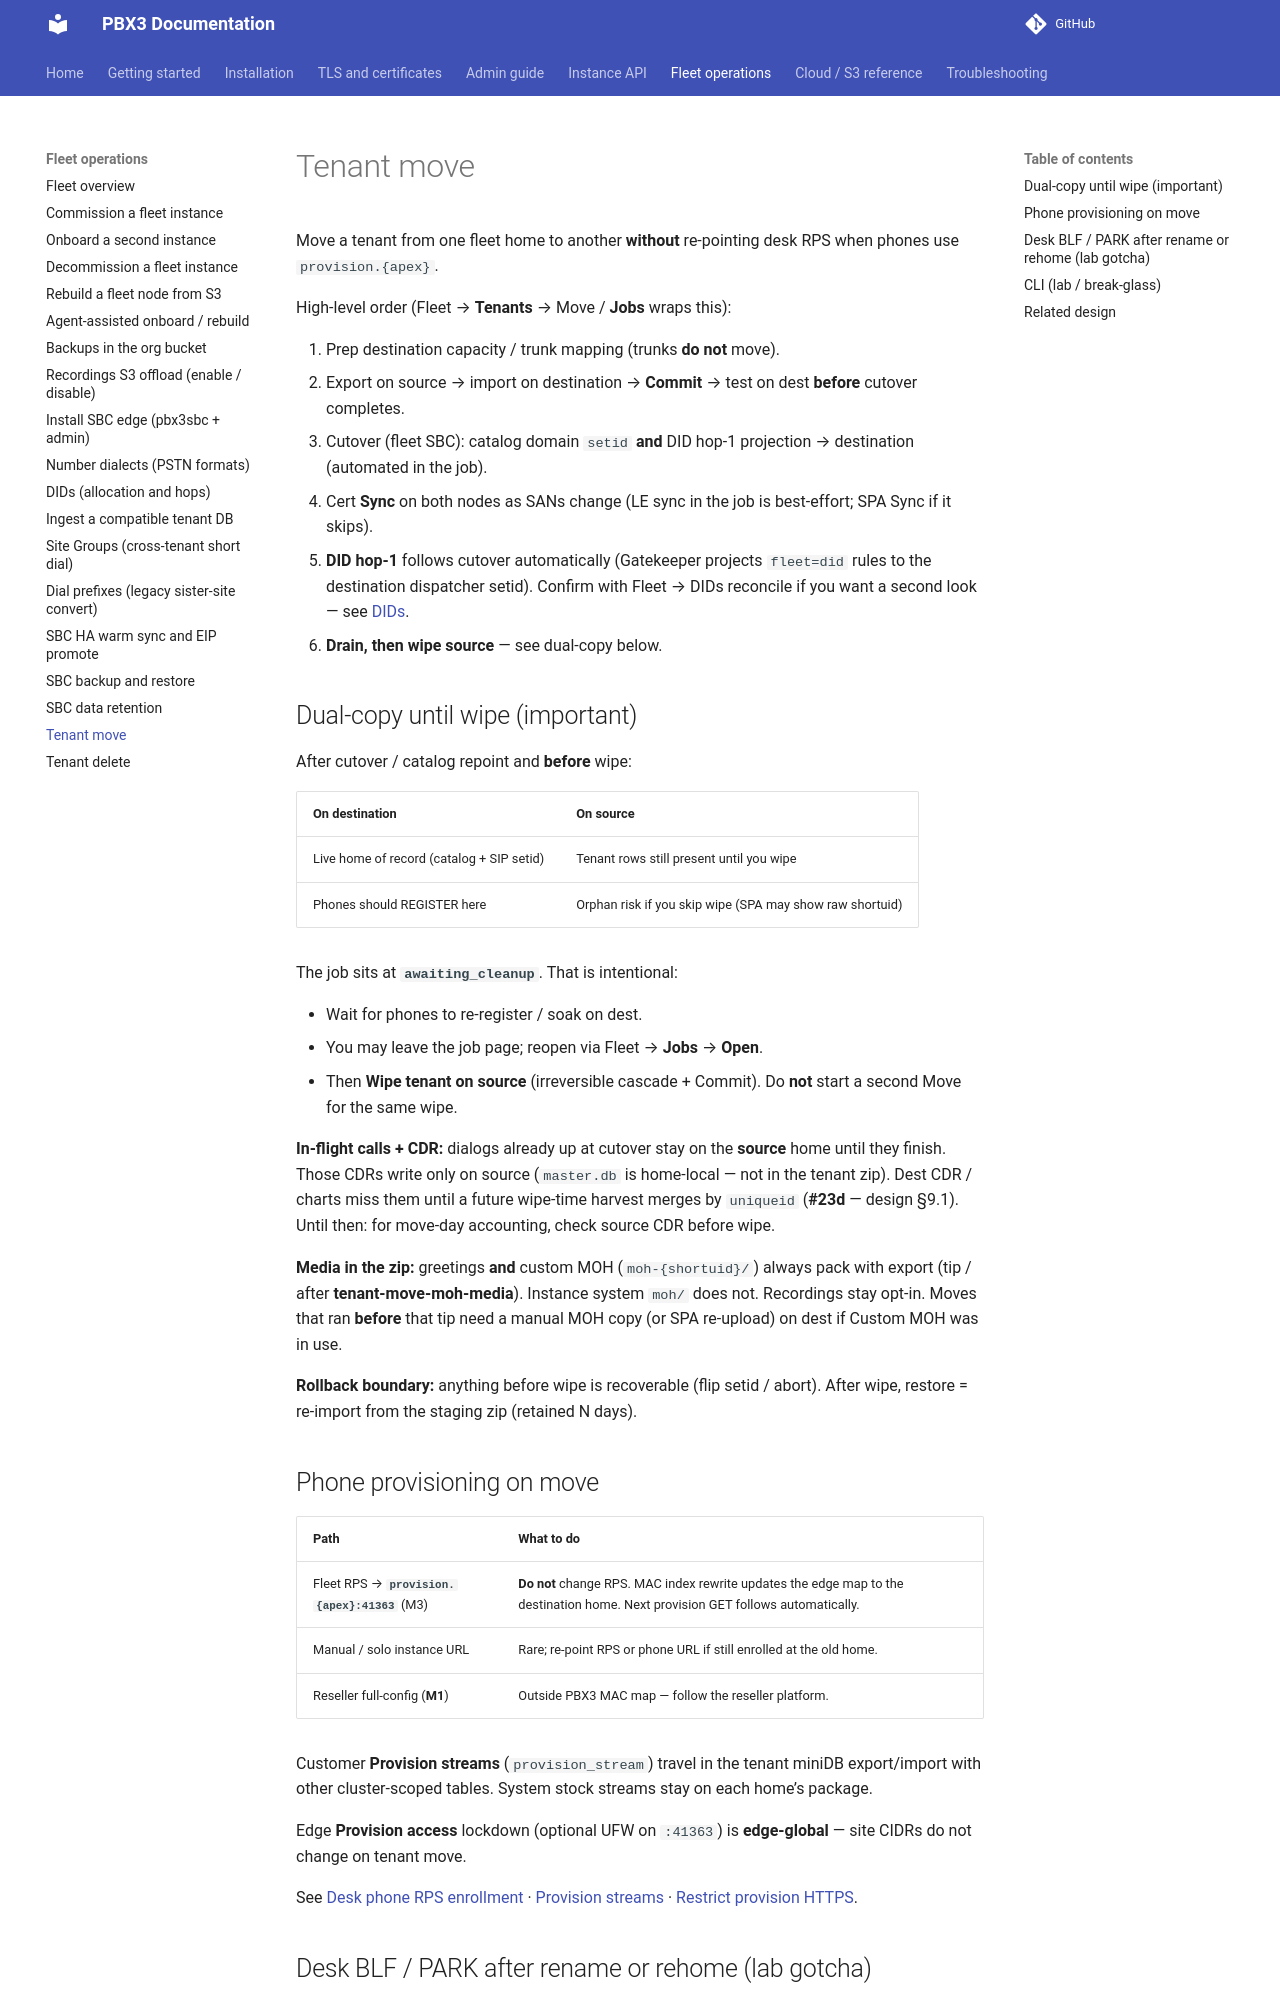

repository: pbx3-oss/pbx3-docs · page: fleet/tenant-move/index.html · generator: mkdocs

# Tenant move

Move a tenant from one fleet home to another **without** re-pointing desk RPS when phones use `provision.{apex}`.

High-level order (Fleet → **Tenants** → Move / **Jobs** wraps this):

1. Prep destination capacity / trunk mapping (trunks **do not** move).
2. Export on source → import on destination → **Commit** → test on dest **before** cutover completes.
3. Cutover (fleet SBC): catalog domain `setid` **and** DID hop-1 projection → destination (automated in the job).
4. Cert **Sync** on both nodes as SANs change (LE sync in the job is best-effort; SPA Sync if it skips).
5. **DID hop-1** follows cutover automatically (Gatekeeper projects `fleet=did` rules to the destination dispatcher setid). Confirm with Fleet → DIDs reconcile if you want a second look — see [DIDs](dids.md).
6. **Drain, then wipe source** — see dual-copy below.

## Dual-copy until wipe (important)

After cutover / catalog repoint and **before** wipe:

| On destination | On source |
|----------------|-----------|
| Live home of record (catalog + SIP setid) | Tenant rows still present until you wipe |
| Phones should REGISTER here | Orphan risk if you skip wipe (SPA may show raw shortuid) |

The job sits at **`awaiting_cleanup`**. That is intentional:

- Wait for phones to re-register / soak on dest.
- You may leave the job page; reopen via Fleet → **Jobs** → **Open**.
- Then **Wipe tenant on source** (irreversible cascade + Commit). Do **not** start a second Move for the same wipe.

**In-flight calls + CDR:** dialogs already up at cutover stay on the **source** home until they finish. Those CDRs write only on source (`master.db` is home-local — not in the tenant zip). Dest CDR / charts miss them until a future wipe-time harvest merges by `uniqueid` (**#23d** — design §9.1). Until then: for move-day accounting, check source CDR before wipe.

**Media in the zip:** greetings **and** custom MOH (`moh-{shortuid}/`) always pack with export (tip / after **tenant-move-moh-media**). Instance system `moh/` does not. Recordings stay opt-in. Moves that ran **before** that tip need a manual MOH copy (or SPA re-upload) on dest if Custom MOH was in use.

**Rollback boundary:** anything before wipe is recoverable (flip setid / abort). After wipe, restore = re-import from the staging zip (retained N days).

## Phone provisioning on move

| Path | What to do |
|------|------------|
| Fleet RPS → **`provision.{apex}:41363`** (M3) | **Do not** change RPS. MAC index rewrite updates the edge map to the destination home. Next provision GET follows automatically. |
| Manual / solo instance URL | Rare; re-point RPS or phone URL if still enrolled at the old home. |
| Reseller full-config (**M1**) | Outside PBX3 MAC map — follow the reseller platform. |

Customer **Provision streams** (`provision_stream`) travel in the tenant miniDB export/import with other cluster-scoped tables. System stock streams stay on each home’s package.

Edge **Provision access** lockdown (optional UFW on `:41363`) is **edge-global** — site CIDRs do not change on tenant move.

See [Desk phone RPS enrollment](../admin/phone-provisioning-rps.md) · [Provision streams](../admin/phone-provisioning-streams.md) · [Restrict provision HTTPS](../admin/phone-provisioning-access.md).
